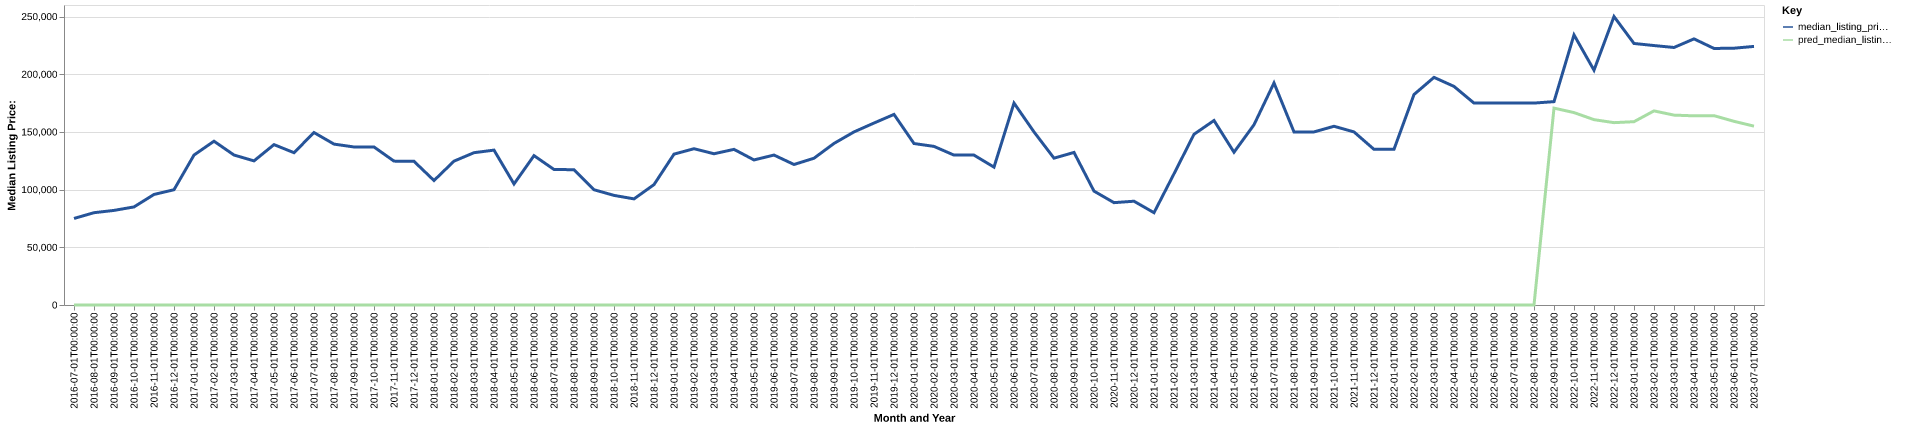

The table this chart was drawn from, first rows:
date, time_idx, median_listing_price, thirty_year_interest_rate_five, month, county_name, active_listing_count, median_days_on_market, pred_median_listing_price, month_year
2016-07-01, 0, 75000, 3.72, 7, bleckley, ga, 36.0, 81.0, 0, Jul-2016
2016-08-01, 1, 80000, 3.73, 8, bleckley, ga, 39.0, 101.0, 0, Aug-2016
2016-09-01, 2, 81975, 3.66, 9, bleckley, ga, 36.0, 100.0, 0, Sep-2016
2016-10-01, 3, 85000, 3.64, 10, bleckley, ga, 35.0, 94.0, 0, Oct-2016
2016-11-01, 4, 95800, 3.66, 11, bleckley, ga, 36.0, 109.0, 0, Nov-2016
2016-12-01, 5, 99900, 3.48, 12, bleckley, ga, 34.0, 115.0, 0, Dec-2016
2017-01-01, 6, 129950, 3.45, 1, bleckley, ga, 25.0, 95.0, 0, Jan-2017
2017-02-01, 7, 141950, 3.5, 2, bleckley, ga, 24.0, 104.0, 0, Feb-2017
2017-03-01, 8, 129975, 3.52, 3, bleckley, ga, 26.0, 129.0, 0, Mar-2017
2017-04-01, 9, 124900, 4.03, 4, bleckley, ga, 28.0, 49.0, 0, Apr-2017
2017-05-01, 10, 139000, 4.32, 5, bleckley, ga, 29.0, 66.0, 0, May-2017
2017-06-01, 11, 132000, 4.2, 6, bleckley, ga, 27.0, 84.0, 0, Jun-2017
2017-07-01, 12, 149450, 4.19, 7, bleckley, ga, 29.0, 91.0, 0, Jul-2017
2017-08-01, 13, 139450, 4.3, 8, bleckley, ga, 28.0, 82.0, 0, Aug-2017
2017-09-01, 14, 136950, 4.1, 9, bleckley, ga, 27.0, 94.0, 0, Sep-2017
2017-10-01, 15, 136950, 4.05, 10, bleckley, ga, 24.0, 114.0, 0, Oct-2017
2017-11-01, 16, 124700, 3.94, 11, bleckley, ga, 26.0, 53.0, 0, Nov-2017
2017-12-01, 17, 124500, 4.03, 12, bleckley, ga, 25.0, 60.0, 0, Dec-2017
2018-01-01, 18, 107875, 3.93, 1, bleckley, ga, 22.0, 83.0, 0, Jan-2018
2018-02-01, 19, 124675, 3.83, 2, bleckley, ga, 24.0, 99.0, 0, Feb-2018
2018-03-01, 20, 132000, 3.94, 3, bleckley, ga, 23.0, 50.0, 0, Mar-2018
2018-04-01, 21, 134225, 3.95, 4, bleckley, ga, 21.0, 70.0, 0, Apr-2018
2018-05-01, 22, 104900, 3.99, 5, bleckley, ga, 15.0, 78.0, 0, May-2018
2018-06-01, 23, 129450, 4.15, 6, bleckley, ga, 12.0, 94.0, 0, Jun-2018
2018-07-01, 24, 117450, 4.4, 7, bleckley, ga, 17.0, 38.0, 0, Jul-2018
2018-08-01, 25, 117250, 4.46, 8, bleckley, ga, 23.0, 43.0, 0, Aug-2018
2018-09-01, 26, 99900, 4.58, 9, bleckley, ga, 25.0, 57.0, 0, Sep-2018
2018-10-01, 27, 95000, 4.66, 10, bleckley, ga, 27.0, 66.0, 0, Oct-2018
2018-11-01, 28, 91969, 4.62, 11, bleckley, ga, 28.0, 54.0, 0, Nov-2018
2018-12-01, 29, 104325, 4.54, 12, bleckley, ga, 25.0, 85.0, 0, Dec-2018
2019-01-01, 30, 130750, 4.6, 1, bleckley, ga, 26.0, 105.0, 0, Jan-2019
2019-02-01, 31, 135450, 4.72, 2, bleckley, ga, 23.0, 110.0, 0, Feb-2019
2019-03-01, 32, 131086, 4.9, 3, bleckley, ga, 23.0, 102.0, 0, Mar-2019
2019-04-01, 33, 134886, 4.94, 4, bleckley, ga, 23.0, 97.0, 0, Apr-2019
2019-05-01, 34, 125725, 4.75, 5, bleckley, ga, 22.0, 108.0, 0, May-2019
2019-06-01, 35, 129950, 4.51, 6, bleckley, ga, 19.0, 54.0, 0, Jun-2019
2019-07-01, 36, 121775, 4.41, 7, bleckley, ga, 17.0, 63.0, 0, Jul-2019
2019-08-01, 37, 127200, 4.41, 8, bleckley, ga, 17.0, 65.0, 0, Aug-2019
2019-09-01, 38, 140025, 4.2, 9, bleckley, ga, 17.0, 72.0, 0, Sep-2019
2019-10-01, 39, 150000, 4.14, 10, bleckley, ga, 18.0, 74.0, 0, Oct-2019
2019-11-01, 40, 157700, 3.84, 11, bleckley, ga, 18.0, 107.0, 0, Nov-2019
2019-12-01, 41, 165175, 3.81, 12, bleckley, ga, 18.0, 101.0, 0, Dec-2019
2020-01-01, 42, 139950, 3.75, 1, bleckley, ga, 22.0, 47.0, 0, Jan-2020
2020-02-01, 43, 137450, 3.73, 2, bleckley, ga, 21.0, 48.0, 0, Feb-2020
2020-03-01, 44, 129900, 3.78, 3, bleckley, ga, 22.0, 52.0, 0, Mar-2020
2020-04-01, 45, 129900, 3.75, 4, bleckley, ga, 17.0, 73.0, 0, Apr-2020
2020-05-01, 46, 119500, 3.74, 5, bleckley, ga, 13.0, 95.0, 0, May-2020
2020-06-01, 47, 174999, 3.72, 6, bleckley, ga, 10.0, 58.0, 0, Jun-2020
2020-07-01, 48, 150000, 3.49, 7, bleckley, ga, 13.0, 50.0, 0, Jul-2020
2020-08-01, 49, 127250, 3.65, 8, bleckley, ga, 9.0, 56.0, 0, Aug-2020
2020-09-01, 50, 132225, 3.33, 9, bleckley, ga, 9.0, 48.0, 0, Sep-2020
2020-10-01, 51, 98700, 3.28, 10, bleckley, ga, 10.0, 48.0, 0, Oct-2020
2020-11-01, 52, 88700, 3.21, 11, bleckley, ga, 14.0, 50.0, 0, Nov-2020
2020-12-01, 53, 89950, 3.07, 12, bleckley, ga, 16.0, 47.0, 0, Dec-2020
2021-01-01, 54, 80000, 2.99, 1, bleckley, ga, 11.0, 64.0, 0, Jan-2021
2021-02-01, 55, 113725, 2.93, 2, bleckley, ga, 4.0, 94.0, 0, Feb-2021
2021-03-01, 56, 147950, 2.88, 3, bleckley, ga, 4.0, 119.0, 0, Mar-2021
2021-04-01, 57, 159900, 2.84, 4, bleckley, ga, 1.0, 136.0, 0, Apr-2021
2021-05-01, 58, 132400, 2.71, 5, bleckley, ga, 2.0, 25.0, 0, May-2021
2021-06-01, 59, 156208, 2.79, 6, bleckley, ga, 6.0, 15.0, 0, Jun-2021
... 25 more rows
